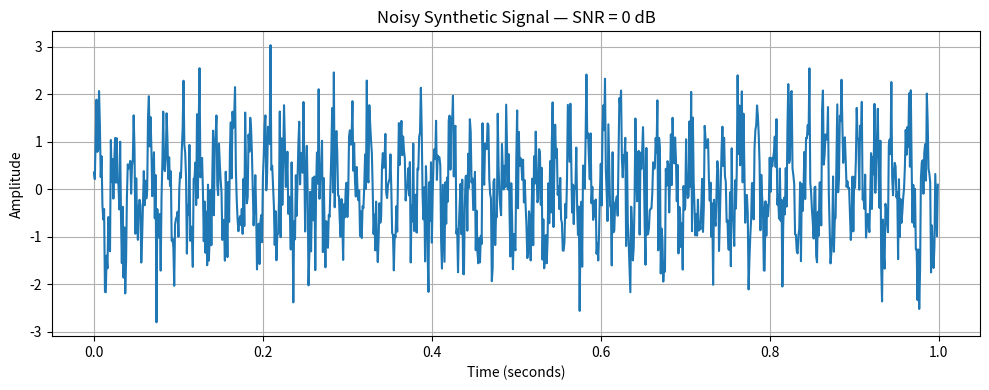

Recreate this plot in Python.
import numpy as np
import matplotlib.pyplot as plt


# -----------------------------
# Signal parameters
# -----------------------------

SAMPLE_RATE = 1000
DURATION = 1.0
SIGNAL_FREQUENCY = 50

RANDOM_SEED = 42
SNR_LEVELS = [10, 5, 0, -5, -10]


# -----------------------------
# Generate clean signal
# -----------------------------

def generate_clean_signal():

    time = np.arange(
        0,
        DURATION,
        1 / SAMPLE_RATE
    )

    signal = np.sin(
        2 * np.pi * SIGNAL_FREQUENCY * time
    )

    return time, signal


# -----------------------------
# Add controlled noise
# -----------------------------

def add_noise(signal, snr_db):

    signal_power = np.mean(signal ** 2)

    snr_linear = 10 ** (snr_db / 10)

    noise_power = signal_power / snr_linear

    noise = np.random.normal(
        0,
        np.sqrt(noise_power),
        size=len(signal)
    )

    noisy_signal = signal + noise

    return noisy_signal  
# -----------------------------
# Generate noise-only sample
# Class 0
# -----------------------------

def generate_noise_only(signal_length, noise_power=1.0):

    noise = np.random.normal(
        0,
        np.sqrt(noise_power),
        size=signal_length
    )

    return noise


# -----------------------------
# Generate signal + noise sample
# Class 1
# -----------------------------

def generate_signal_with_noise(snr_db):

    time, clean_signal = generate_clean_signal()

    noisy_signal = add_noise(
        clean_signal,
        snr_db
    )

    return time, noisy_signal
# -----------------------------
# Generate noise-only sample
# -----------------------------

def generate_noise_only(signal_length, noise_power=1.0):

    noise = np.random.normal(
        0,
        np.sqrt(noise_power),
        size=signal_length
    )

    return noise


# -----------------------------
# Generate signal + noise sample
# -----------------------------

def generate_signal_with_noise(snr_db):

    time, clean_signal = generate_clean_signal()

    noisy_signal = add_noise(
        clean_signal,
        snr_db
    )

    return time, noisy_signal


# -----------------------------
# Test the functions
# -----------------------------

if __name__ == "__main__":

    np.random.seed(RANDOM_SEED)

    time, signal = generate_clean_signal()

    snr_db = 0

    noisy_signal = add_noise(
        signal,
        snr_db
    )

    plt.figure(figsize=(10, 4))

    plt.plot(
        time,
        noisy_signal
    )

    plt.title(
        f"Noisy Synthetic Signal — SNR = {snr_db} dB"
    )

    plt.xlabel("Time (seconds)")
    plt.ylabel("Amplitude")

    plt.grid(True)
    plt.tight_layout()

    plt.show()
